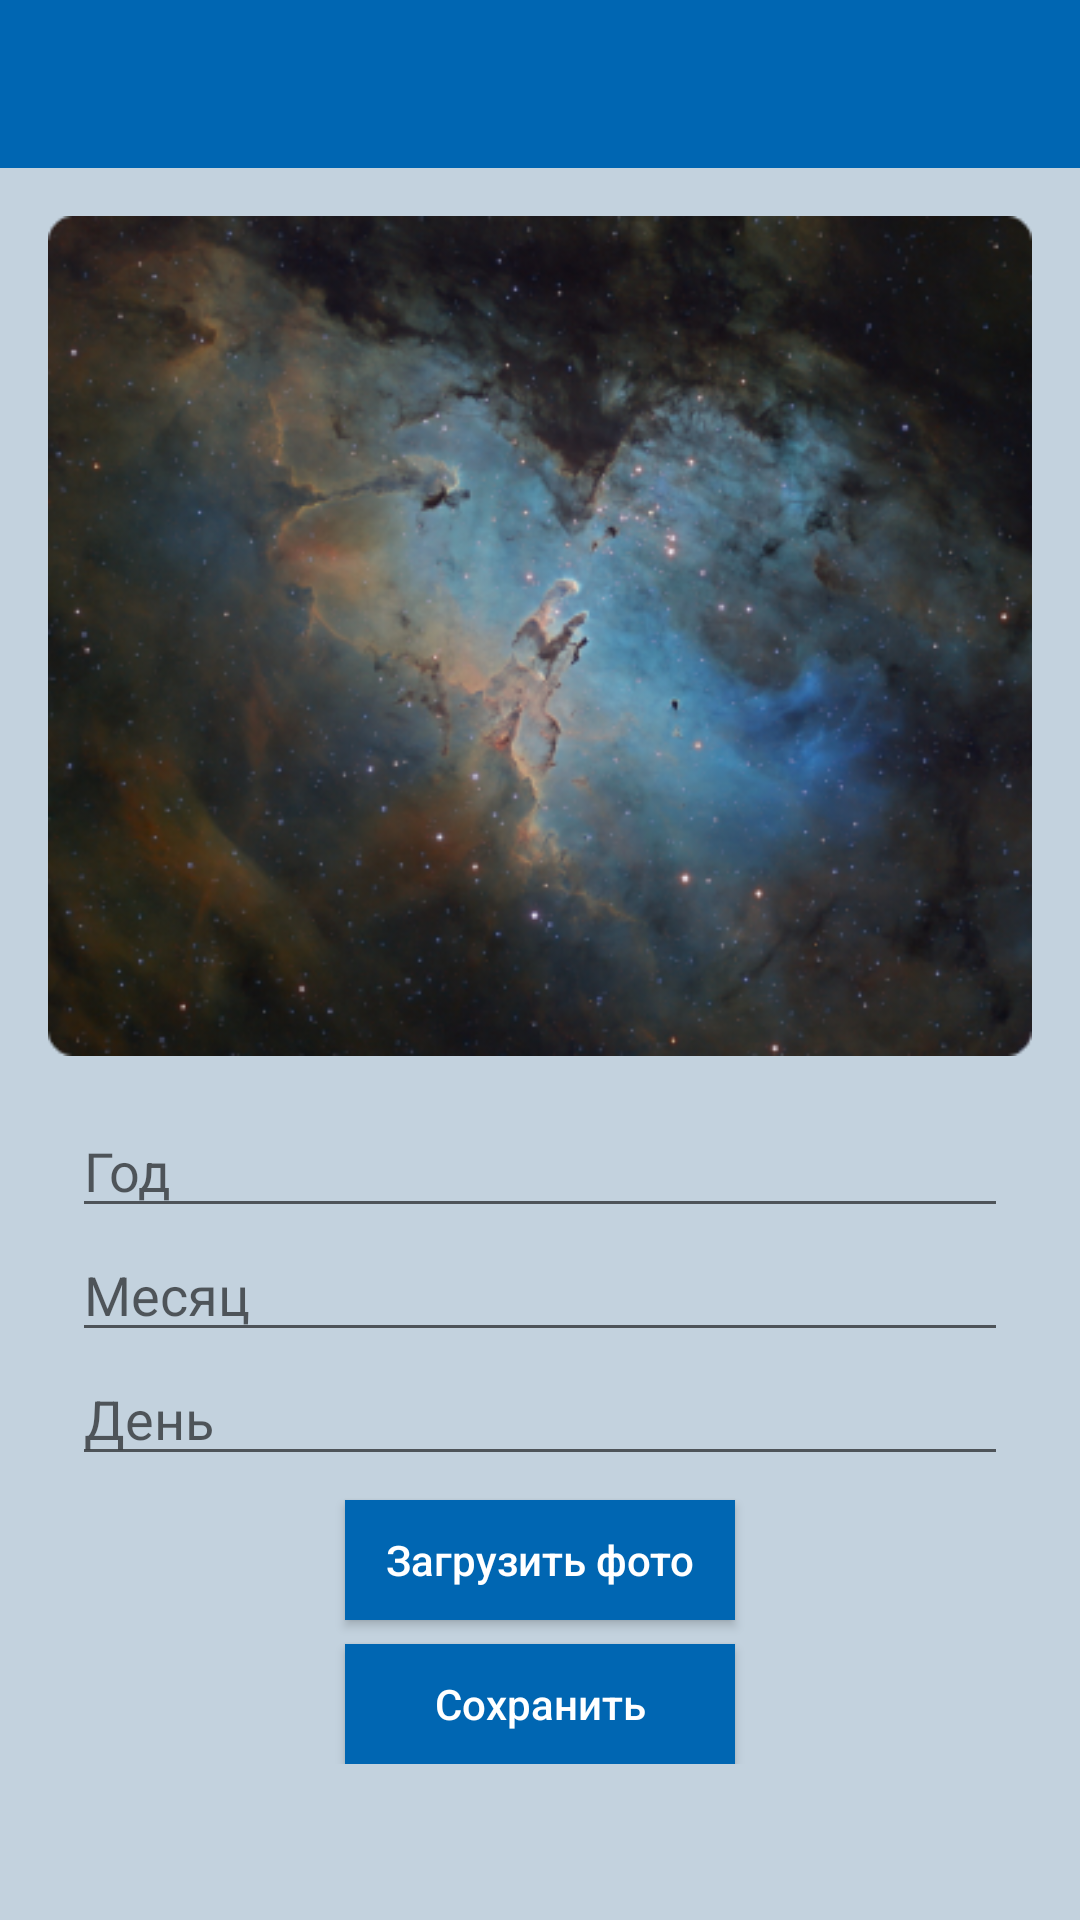

This screen was rendered from an Android layout file. Write that file and the resources it references.
<!-- AndroidManifest.xml: application theme AppTheme -->
<!-- res/layout/activity_apod.xml -->
<?xml version="1.0" encoding="utf-8"?>
<RelativeLayout
    xmlns:android="http://schemas.android.com/apk/res/android"
    android:layout_width="match_parent"
    android:layout_height="match_parent"
    android:background="@color/backgroundColor">

    <com.google.android.material.appbar.AppBarLayout
        android:id="@+id/appBar"
        android:layout_width="match_parent"
        android:layout_height="wrap_content"
        >

        <androidx.appcompat.widget.Toolbar
            android:id="@+id/toolbar"
            android:layout_width="match_parent"
            android:layout_height="wrap_content"
            >

            <TextView
                android:id="@+id/titleTV"
                android:layout_width="wrap_content"
                android:layout_height="wrap_content"
                android:textColor="@color/buttonTextColor"
                android:textSize="20sp"
                />

        </androidx.appcompat.widget.Toolbar>

    </com.google.android.material.appbar.AppBarLayout>

    <ImageView
        android:id="@+id/apodIV"
        android:layout_width="360dp"
        android:layout_height="280dp"
        android:layout_centerHorizontal="true"
        android:layout_below="@id/appBar"
        android:layout_margin="16dp"
        android:scaleType="fitXY"
        android:src="@drawable/test_image"
        />


    <LinearLayout
        android:layout_width="match_parent"
        android:layout_height="wrap_content"
        android:layout_centerHorizontal="true"
        android:layout_below="@id/apodIV"
        android:orientation="vertical"
        >

        <EditText
            android:id="@+id/yearET"
            android:layout_width="match_parent"
            android:layout_height="wrap_content"
            android:layout_marginStart="24dp"
            android:layout_marginEnd="24dp"
            android:hint="@string/apod_yearET_hint"
            />

        <EditText
            android:id="@+id/monthET"
            android:layout_width="match_parent"
            android:layout_height="wrap_content"
            android:layout_marginStart="24dp"
            android:layout_marginEnd="24dp"
            android:hint="@string/apod_monthET_hint"
            />

        <EditText
            android:id="@+id/dayET"
            android:layout_width="match_parent"
            android:layout_height="wrap_content"
            android:layout_marginStart="24dp"
            android:layout_marginEnd="24dp"
            android:hint="@string/apod_dayET_hint"
            />

        <Button
            android:id="@+id/apodLoadBN"
            android:layout_width="130dp"
            android:layout_height="40dp"
            android:layout_gravity="center_horizontal"
            android:layout_marginTop="8dp"
            android:background="@color/buttonColor"
            android:text="@string/apodLoadBtnText"
            android:textColor="@color/buttonTextColor"
            android:textAllCaps="false"
            />

        <Button
            android:id="@+id/apodSaveBN"
            android:layout_width="130dp"
            android:layout_height="40dp"
            android:layout_gravity="center_horizontal"
            android:layout_marginTop="8dp"
            android:background="@color/buttonColor"
            android:text="@string/apodSaveBtnText"
            android:textColor="@color/buttonTextColor"
            android:textAllCaps="false"
            />

    </LinearLayout>

</RelativeLayout>
<!-- resources referenced by this layout -->
<resources>
  <color name="backgroundColor">#C3D2DE</color>
  <color name="buttonColor">#0066B2</color>
  <color name="buttonTextColor">@android:color/white</color>
  <!-- drawable test_image: png bitmap (drawable, 209493 bytes) -->
  <string name="apodLoadBtnText">Загрузить фото</string>
  <string name="apodSaveBtnText">Сохранить</string>
  <string name="apod_dayET_hint">День</string>
  <string name="apod_monthET_hint">Месяц</string>
  <string name="apod_yearET_hint">Год</string>
  <style name="AppTheme" parent="Theme.AppCompat.Light.NoActionBar">
          
          <item name="colorPrimary">@color/buttonColor</item>
          <item name="colorPrimaryDark">@color/buttonColor</item>
          <item name="colorAccent">@color/colorAccent</item>
      </style>
  <color name="colorAccent">#D81B60</color>
</resources>
